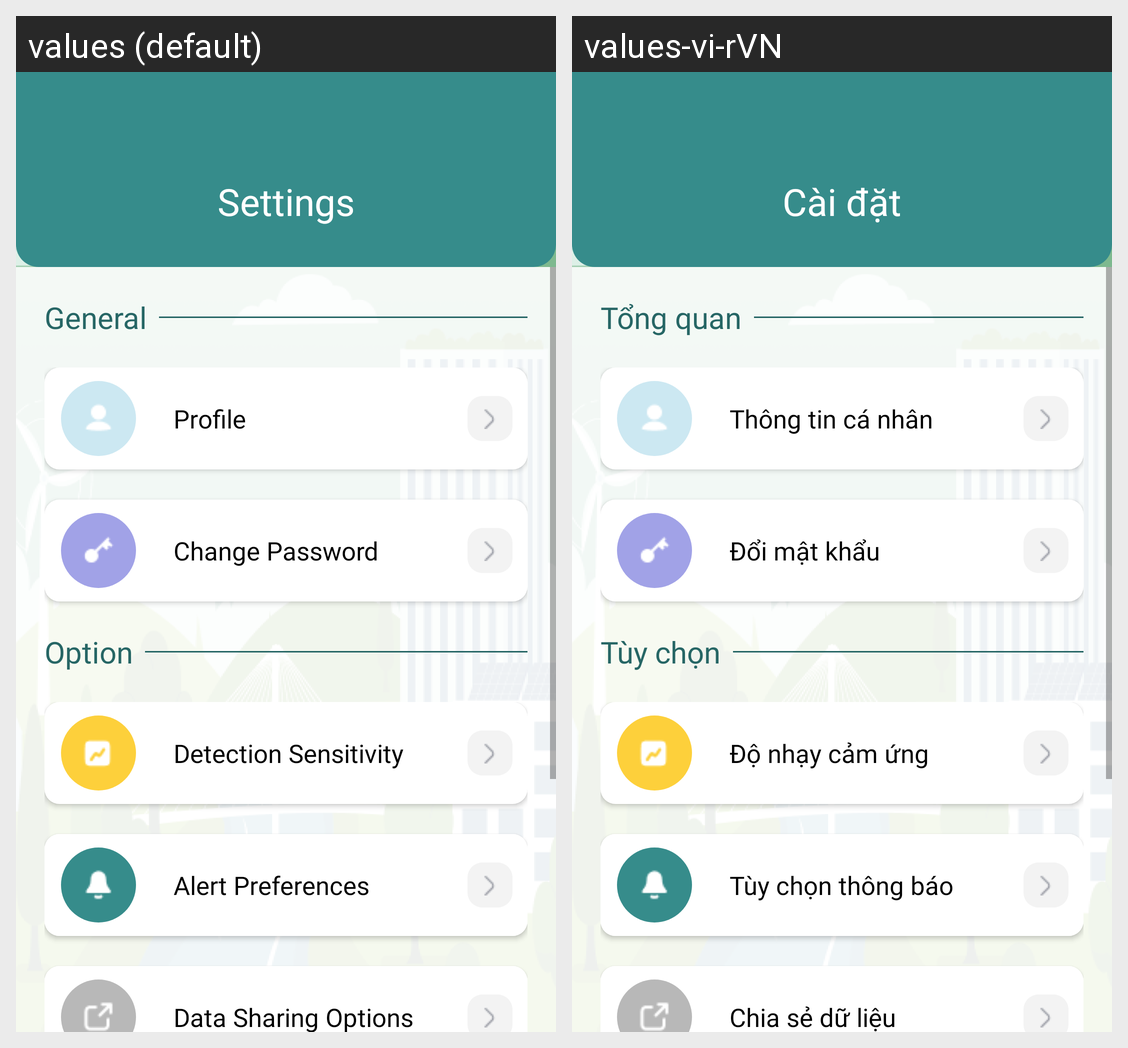

For this localized Android screen grid, give each drawn string resource with its value in every locale shown.
Android screen res/layout/fragment_settings.xml rendered under 2 locales, left to right: values (default), values-vi-rVN. Device: Nexus 5 (rendered at 1080×1920; each locale shown at half size, 540×960, under a caption strip naming it); theme Theme.Project_App.
Strings drawn on this screen, with the default value and each locale's value (text and hints the layout hard-codes, and strings that could not be matched under every locale, appear in the picture but are not listed):

title1_setting
  values: Settings
  values-vi-rVN: Cài đặt

title2_setting
  values: General
  values-vi-rVN: Tổng quan

profile
  values: Profile
  values-vi-rVN: Thông tin cá nhân

changepass
  values: Change Password
  values-vi-rVN: Đổi mật khẩu

title3_setting
  values: Option
  values-vi-rVN: Tùy chọn

detection
  values: Detection Sensitivity
  values-vi-rVN: Độ nhạy cảm ứng

alert
  values: Alert Preferences
  values-vi-rVN: Tùy chọn thông báo

data_sharing
  values: Data Sharing Options
  values-vi-rVN: Chia sẻ dữ liệu
